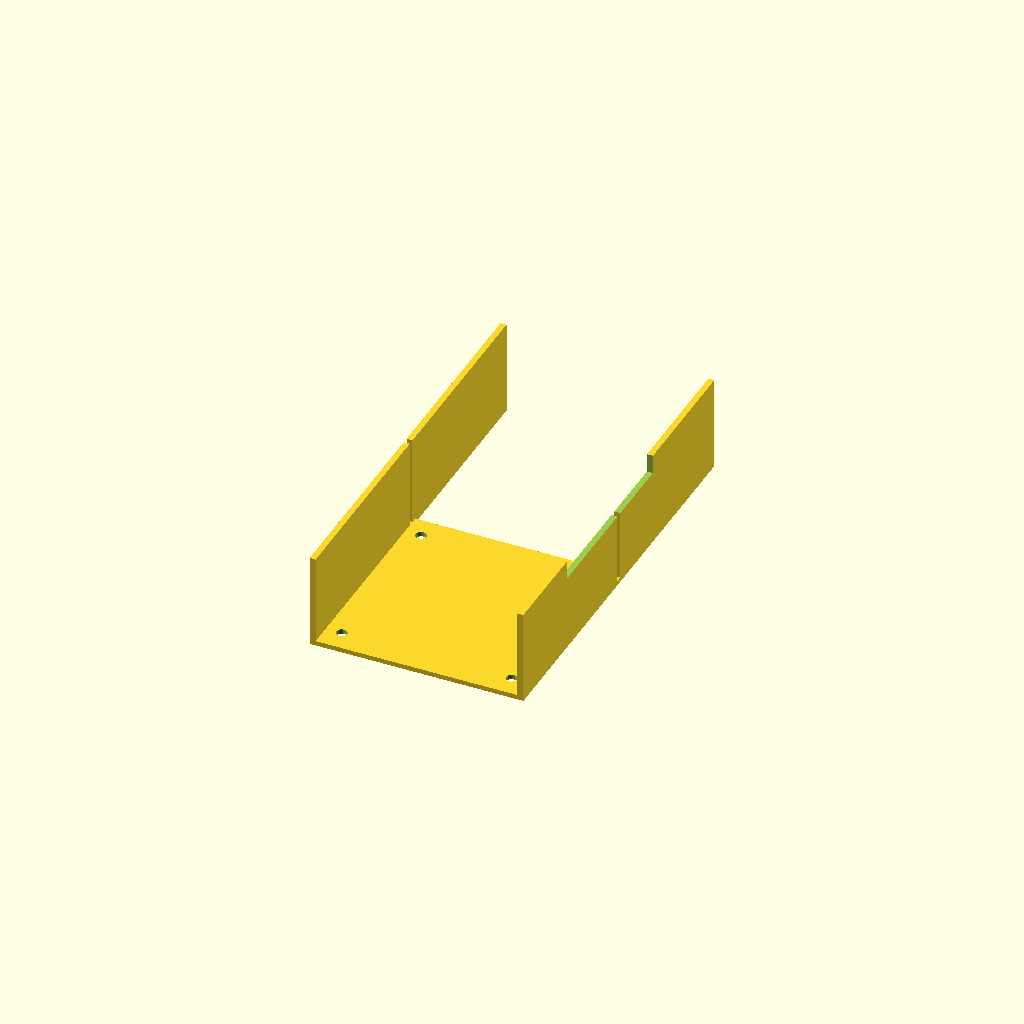
Cell 1 — every parameter at its default value.
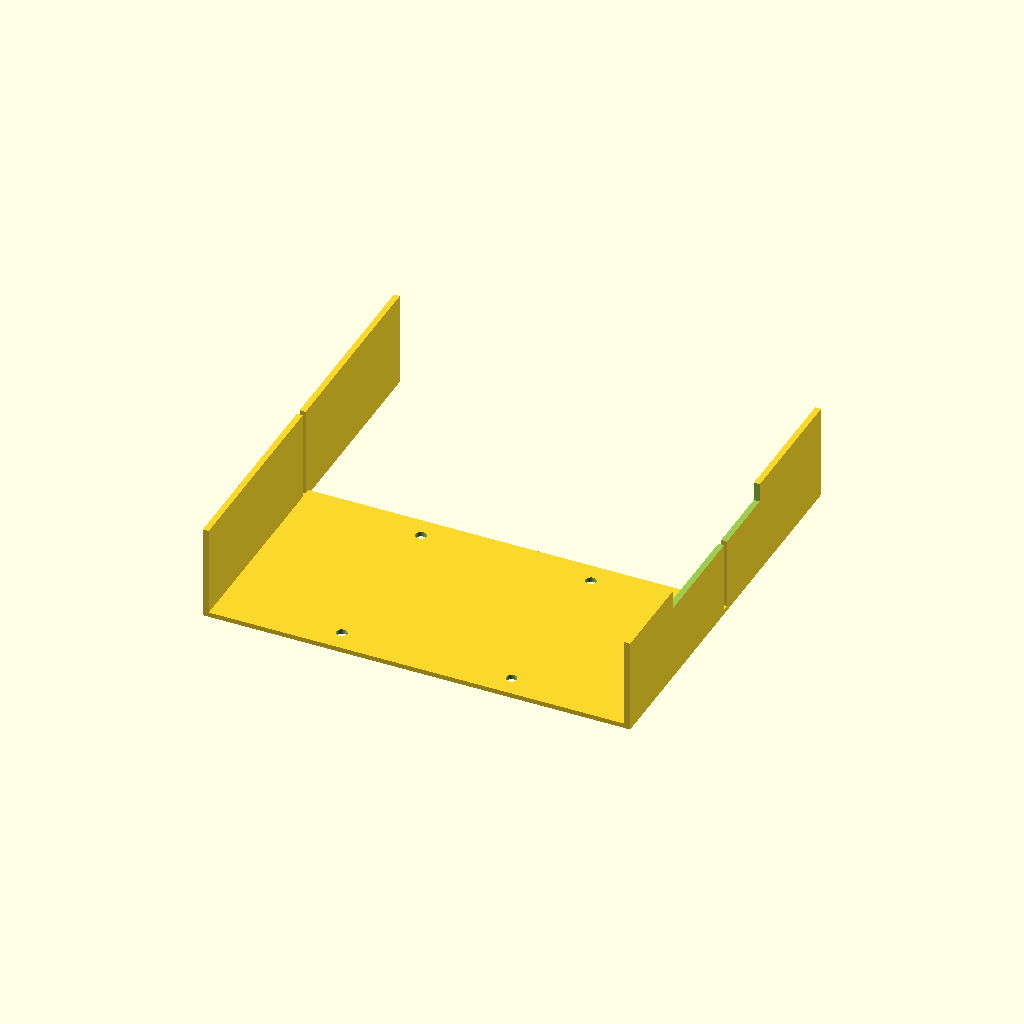
Cell 2: the same model with box_outer_x = 180.
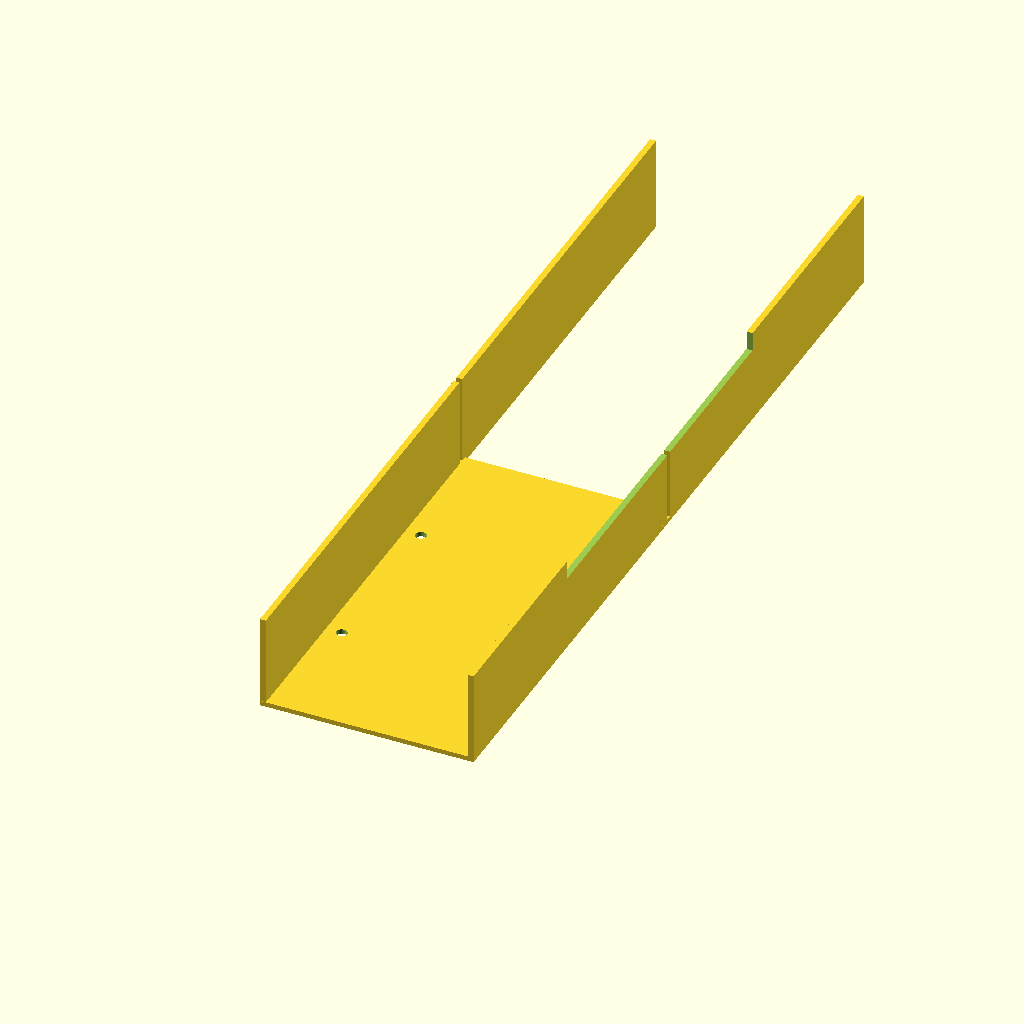
Cell 3: box_outer_y = 180 (everything else at default).
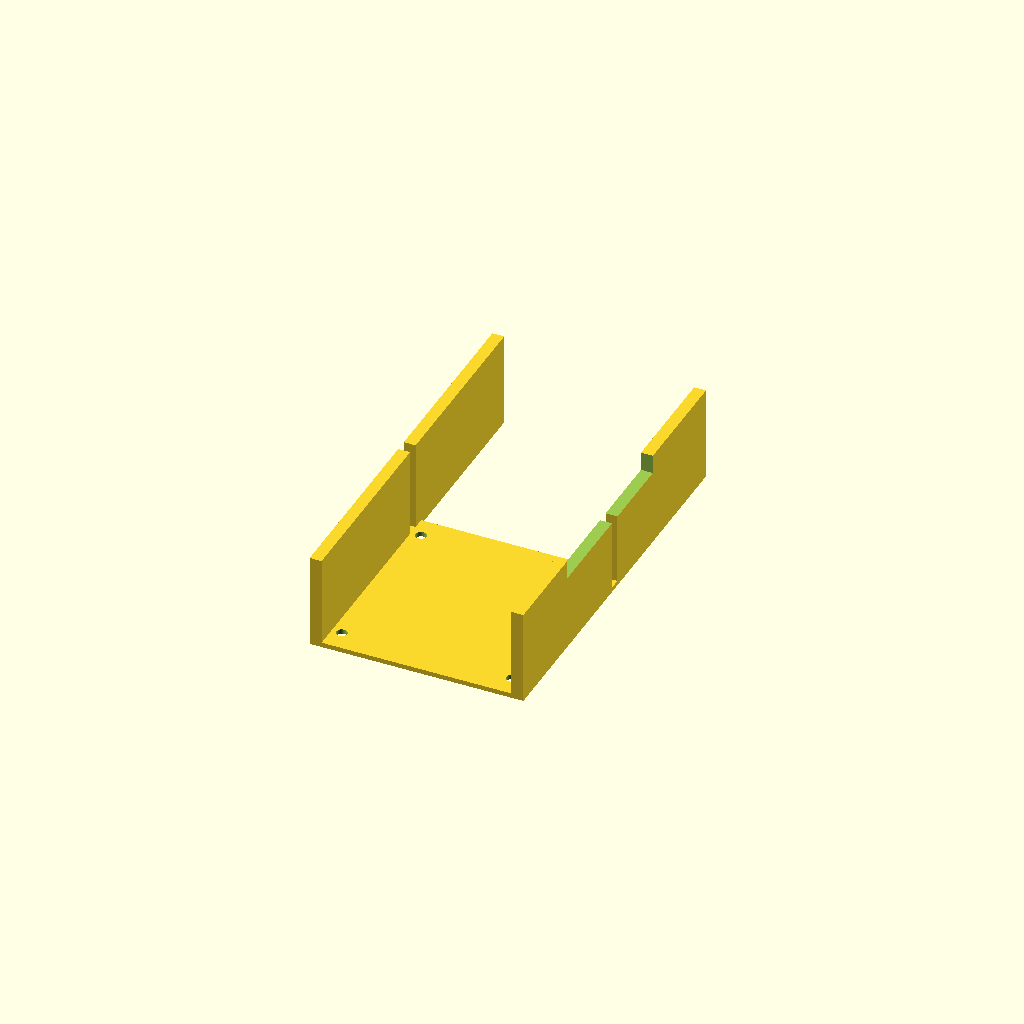
Cell 4 — wall_t set to 5, the other parameters unchanged.
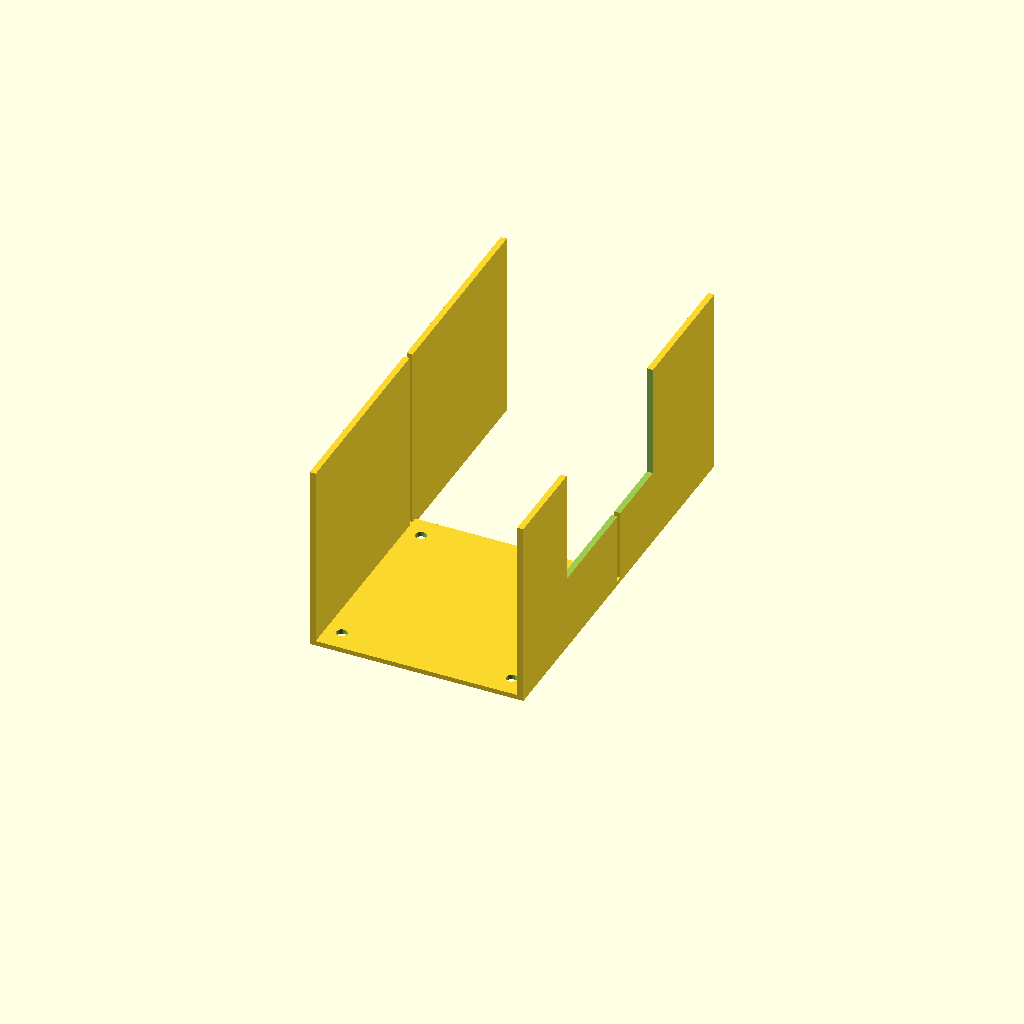
Cell 5: wall_top_z = 80 (everything else at default).
All cells are drawn from one camera (rotation 55°, 0°, 25°, orthographic, colour scheme Cornfield), so only the parameter changes between them.
Source of the model, bench/results/gpu-v8-g6/code/scadcoder-v8/stirrer_fan_housing_s6_a2.scad:
// Magnetic stirrer housing - upside-down open box over a 80 mm PC fan
// Print orientation: top plate on bed (z = 0..2), walls rise to z = 40

// ---------- Parameters ----------
box_outer_x      = 90;    // outer size in X (mm)
box_outer_y      = 90;    // outer size in Y (mm)
top_plate_t      = 2;     // top plate thickness (mm)
wall_t           = 2.5;   // wall thickness (mm)
wall_top_z       = 40;    // height of open top (mm)
screw_hole_d     = 4.5;   // M4 screw hole diameter (mm)
screw_pattern_a  = 71.5;  // square pitch of screw holes (mm)
notch_w          = 12;    // cable notch width (mm)
notch_bottom_z   = 32;    // notch bottom height (mm)
eps              = 0.5;   // cutter overshoot past faces (mm)
$fn              = 64;    // curve resolution

// ---------- Model ----------
difference() {
    // Solid body: top plate + four walls, open top
    union() {
        // Top plate
        translate([-box_outer_x/2, -box_outer_y/2, 0])
            cube([box_outer_x, box_outer_y, top_plate_t]);
        // Walls (open top)
        for (sx = [-1, 1], sy = [-1, 1])
            translate([sx > 0 ? box_outer_x/2 - wall_t : -box_outer_x/2,
                       sy > 0 ? box_outer_y/2 - wall_t : -box_outer_y/2,
                       0])
                cube([wall_t, box_outer_y - 2*wall_t, wall_top_z]);
    }

    // Screw holes through top plate, centred on plate
    for (i = [0, 1, 2, 3])
        translate([(i < 2 ? -1 : 1) * screw_pattern_a/2,
                   (i % 2 ? -1 : 1) * screw_pattern_a/2,
                   -eps])
            cylinder(d = screw_hole_d, h = top_plate_t + 2*eps);

    // Cable notch in one wall, centred along the wall
    translate([box_outer_x/2 - notch_w/2, -notch_w/2, notch_bottom_z])
        cube([notch_w, box_outer_y - notch_w, wall_top_z - notch_bottom_z + eps]);
}
Customizer parameters (derived from the source; name, type, default, range or options):
box_outer_x: number, default 90
box_outer_y: number, default 90
top_plate_t: number, default 2
wall_t: number, default 2.5
wall_top_z: number, default 40
screw_hole_d: number, default 4.5
screw_pattern_a: number, default 71.5
notch_w: number, default 12
notch_bottom_z: number, default 32
eps: number, default 0.5
